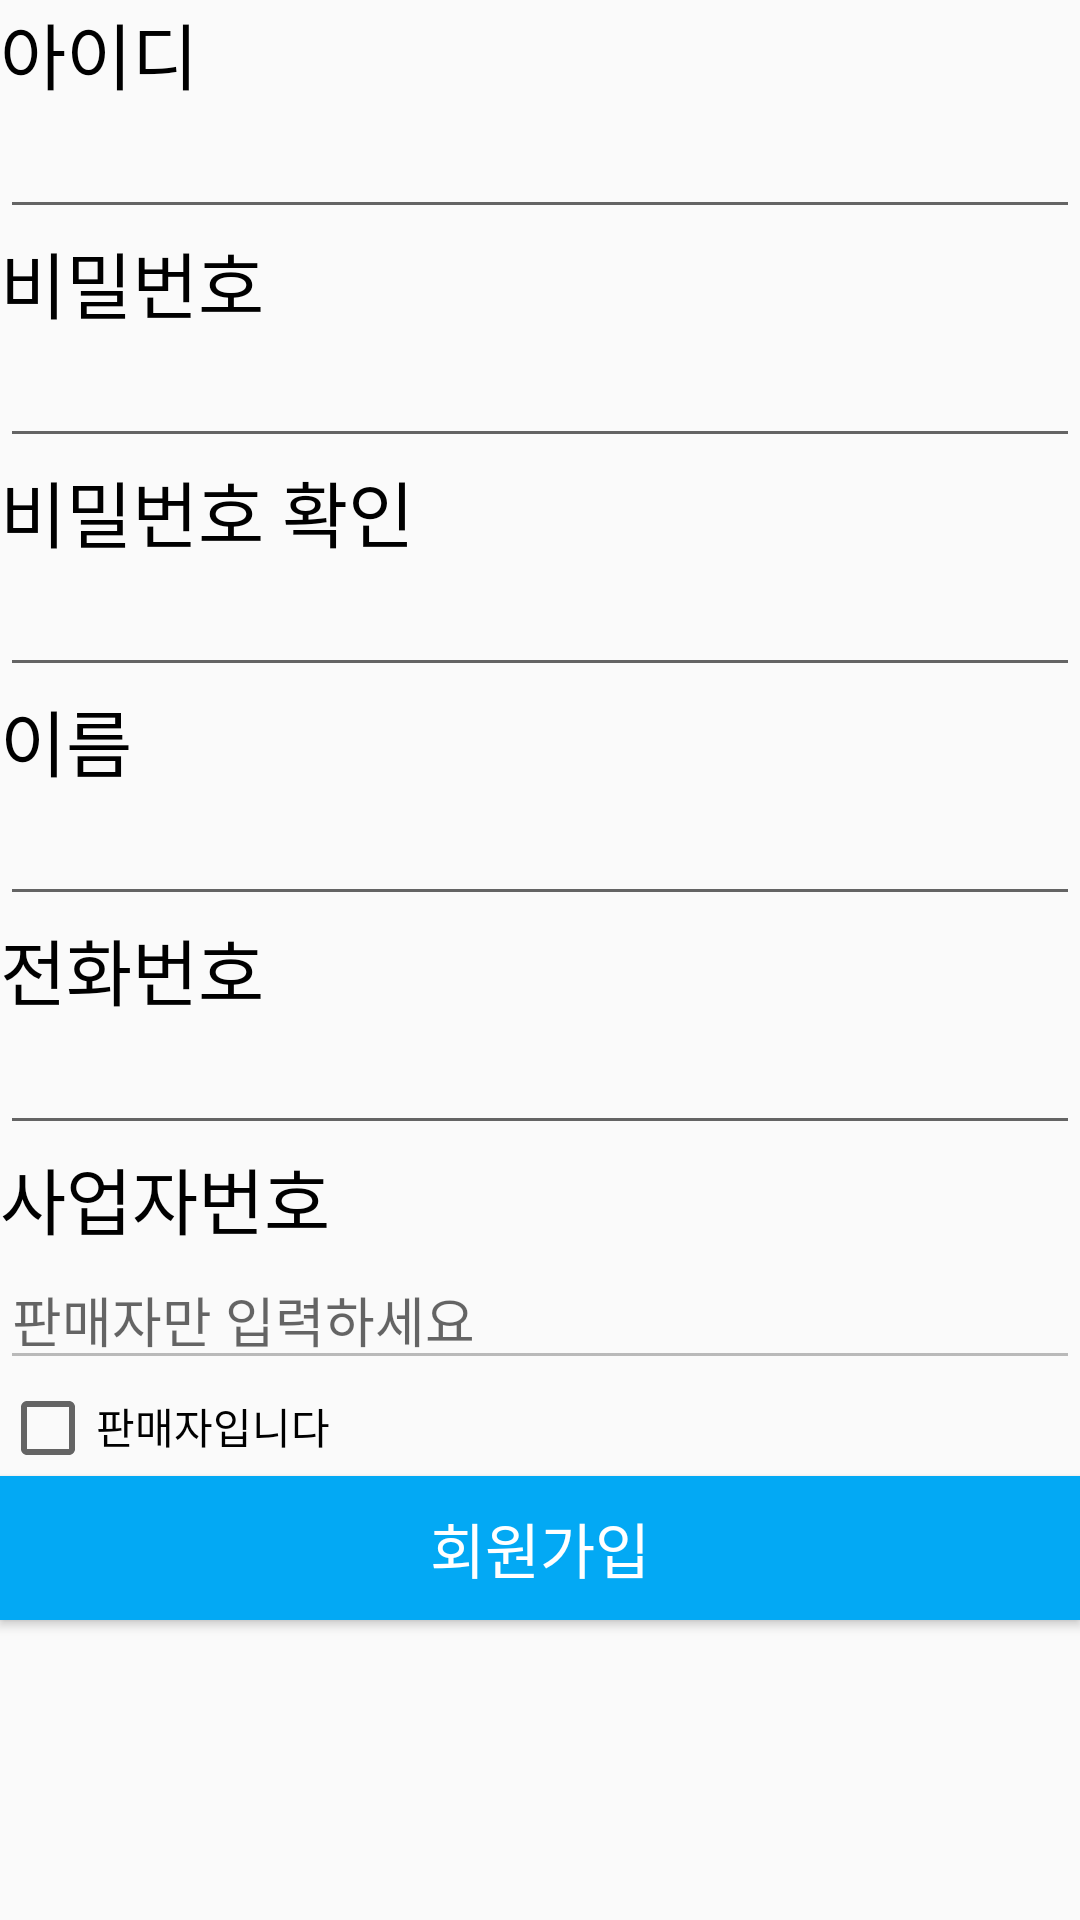

Produce the Android XML layout that renders to this screen, including the resource entries it uses.
<!-- AndroidManifest.xml: application theme Theme.AppCompat.Light.NoActionBar -->
<!-- res/layout/activity_join_info.xml -->
<?xml version="1.0" encoding="utf-8"?>
<LinearLayout xmlns:android="http://schemas.android.com/apk/res/android"
    xmlns:app="http://schemas.android.com/apk/res-auto"
    xmlns:tools="http://schemas.android.com/tools"
    android:layout_width="match_parent"
    android:layout_height="match_parent"
    android:orientation="vertical"
    tools:context=".JoinInfoActivity">

    <TextView
        android:layout_width="match_parent"
        android:layout_height="wrap_content"
        android:text="아이디"
        android:textSize="24sp"
        android:textColor="#000000"/>

    <EditText
        android:id="@+id/idInput"
        android:layout_width="match_parent"
        android:layout_height="wrap_content" />

    <TextView
        android:layout_width="match_parent"
        android:layout_height="wrap_content"
        android:text="비밀번호"
        android:textSize="24sp"
        android:textColor="#000000"/>

    <EditText
        android:id="@+id/pwInput"
        android:layout_width="match_parent"
        android:layout_height="wrap_content" />

    <TextView
        android:layout_width="match_parent"
        android:layout_height="wrap_content"
        android:text="비밀번호 확인"
        android:textSize="24sp"
        android:textColor="#000000"/>

    <EditText
        android:id="@+id/pwCheckDup"
        android:layout_width="match_parent"
        android:layout_height="wrap_content" />

    <TextView
        android:layout_width="match_parent"
        android:layout_height="wrap_content"
        android:text="이름"
        android:textSize="24sp"
        android:textColor="#000000"/>

    <EditText
        android:id="@+id/nameInput"
        android:layout_width="match_parent"
        android:layout_height="wrap_content" />

    <TextView
        android:layout_width="match_parent"
        android:layout_height="wrap_content"
        android:text="전화번호"
        android:textSize="24sp"
        android:textColor="#000000"/>

    <EditText
        android:id="@+id/telNumInput"
        android:layout_width="match_parent"
        android:layout_height="wrap_content" />

    <TextView
        android:layout_width="match_parent"
        android:layout_height="wrap_content"
        android:text="사업자번호"
        android:textSize="24sp"
        android:textColor="#000000"/>

    <EditText
        android:id="@+id/businessNumInput"
        android:layout_width="match_parent"
        android:layout_height="wrap_content"
        android:hint="판매자만 입력하세요"
        android:enabled="false"/>

    <LinearLayout
        android:layout_width="match_parent"
        android:layout_height="wrap_content"
        android:orientation="horizontal">

        <CheckBox
            android:id="@+id/sellerCheck"
            android:layout_width="wrap_content"
            android:layout_height="wrap_content"
            android:onClick="sellerCheck"/>

        <TextView
            android:layout_width="wrap_content"
            android:layout_height="wrap_content"
            android:text="판매자입니다"
            android:textColor="#000000"/>
    </LinearLayout>

    <Button
        android:layout_width="match_parent"
        android:layout_height="wrap_content"
        android:text="회원가입"
        android:textSize="20sp"
        android:textColor="#FFFFFF"
        android:background="#03A9F4"
        android:onClick="join"/>

</LinearLayout>
<!-- resources referenced by this layout -->
<resources>

</resources>
